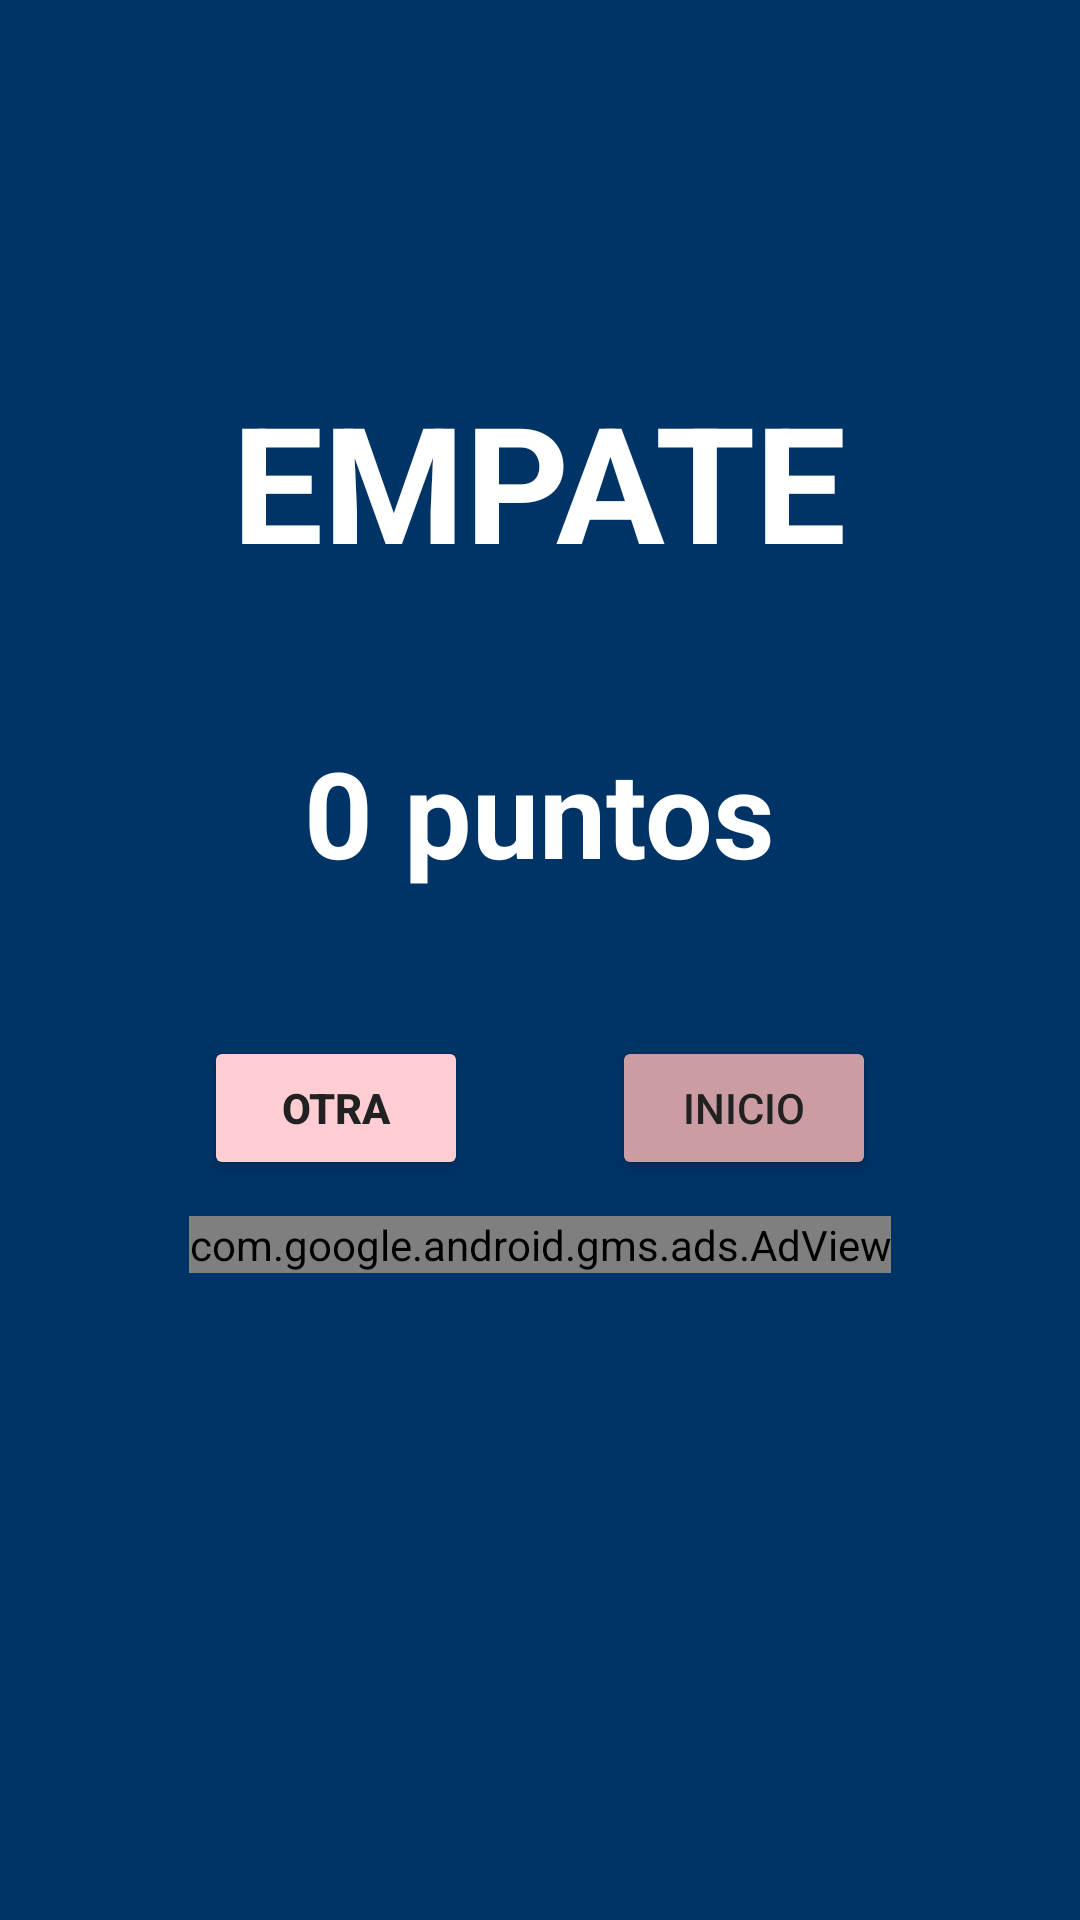

Layout XML and referenced resources for this Android screen:
<!-- AndroidManifest.xml: application theme Theme.DisprovesSpock -->
<!-- res/layout/activity_fin_juego.xml -->
<?xml version="1.0" encoding="utf-8"?>
<LinearLayout xmlns:android="http://schemas.android.com/apk/res/android"
    xmlns:app="http://schemas.android.com/apk/res-auto"
    xmlns:tools="http://schemas.android.com/tools"
    android:layout_width="match_parent"
    android:layout_height="match_parent"
    android:orientation="vertical"
    tools:context=".FinJuego"
    android:background="@color/blue">

    <Space
        android:layout_width="match_parent"
        android:layout_height="124dp" />
    <TextView
        android:id="@+id/tvResult"
        android:layout_width="wrap_content"
        android:layout_height="wrap_content"
        android:text="EMPATE"
        android:layout_gravity="center"
        android:textSize="54sp"
        android:textStyle="bold"
        android:textColor="@color/white"/>

    <Space
        android:layout_width="match_parent"
        android:layout_height="48dp" />

    <LinearLayout
        android:layout_width="match_parent"
        android:layout_height="wrap_content"
        android:orientation="horizontal"
        android:gravity="center">

        <TextView
            android:id="@+id/tvPuntaje"
            android:layout_width="wrap_content"
            android:layout_height="wrap_content"
            android:text="0"
            android:textColor="@color/white"
            android:textSize="40sp"
            android:textStyle="bold"
            android:gravity="center"/>

        <TextView
            android:id="@+id/tvPunt"
            android:layout_width="wrap_content"
            android:layout_height="wrap_content"
            android:text=" puntos"
            android:textColor="@color/white"
            android:textSize="40sp"
            android:textStyle="bold"
            android:gravity="center"/>

    </LinearLayout>

    <Space
        android:layout_width="match_parent"
        android:layout_height="48dp" />

    <LinearLayout
        android:layout_width="match_parent"
        android:layout_height="wrap_content"
        android:orientation="horizontal"
        android:gravity="center">

        <Button
            android:id="@+id/btnOtra"
            android:layout_width="wrap_content"
            android:layout_height="wrap_content"
            android:text="OTRA"
            android:backgroundTint="#ffcdd2"
            android:textColor="#212121"
            android:textStyle="bold"
            android:gravity="center"
            android:layout_marginLeft="36dp"
            android:layout_marginRight="24dp"/>

        <Button
            android:id="@+id/btnPrincipal"
            android:layout_width="wrap_content"
            android:layout_height="wrap_content"
            android:text="INICIO"
            android:backgroundTint="#cb9ca1"
            android:textColor="#212121"
            android:gravity="center"
            android:layout_marginLeft="24dp"
            android:layout_marginRight="36dp"/>

    </LinearLayout>

    <Space
        android:layout_width="match_parent"
        android:layout_height="12dp" />

    <com.google.android.gms.ads.AdView
        xmlns:ads="http://schemas.android.com/apk/res-auto"
        android:id="@+id/adView"
        android:layout_width="wrap_content"
        android:layout_height="wrap_content"
        android:layout_gravity="center"
        android:layout_centerHorizontal="true"
        android:layout_alignParentBottom="true"
        ads:adSize="MEDIUM_RECTANGLE"
        ads:adUnitId="ca-app-pub-3940256099942544/6300978111">
    </com.google.android.gms.ads.AdView>

</LinearLayout>
<!-- resources referenced by this layout -->
<resources>
  <color name="blue">#003366</color>
  <color name="white">#FFFFFFFF</color>
  <style name="Theme.DisprovesSpock" parent="Theme.MaterialComponents.DayNight.NoActionBar">
          
          <item name="colorPrimary">@color/purple_500</item>
          <item name="colorPrimaryVariant">@color/purple_700</item>
          <item name="colorOnPrimary">@color/white</item>
          
          <item name="colorSecondary">@color/teal_200</item>
          <item name="colorSecondaryVariant">@color/teal_700</item>
          <item name="colorOnSecondary">@color/black</item>
          
          <item name="android:statusBarColor" tools:targetApi="l">?attr/colorPrimaryVariant</item>
          
      </style>
  <color name="purple_500">#FF6200EE</color>
  <color name="purple_700">#FF3700B3</color>
  <color name="teal_200">#FF03DAC5</color>
  <color name="teal_700">#FF018786</color>
  <color name="black">#FF000000</color>
</resources>
